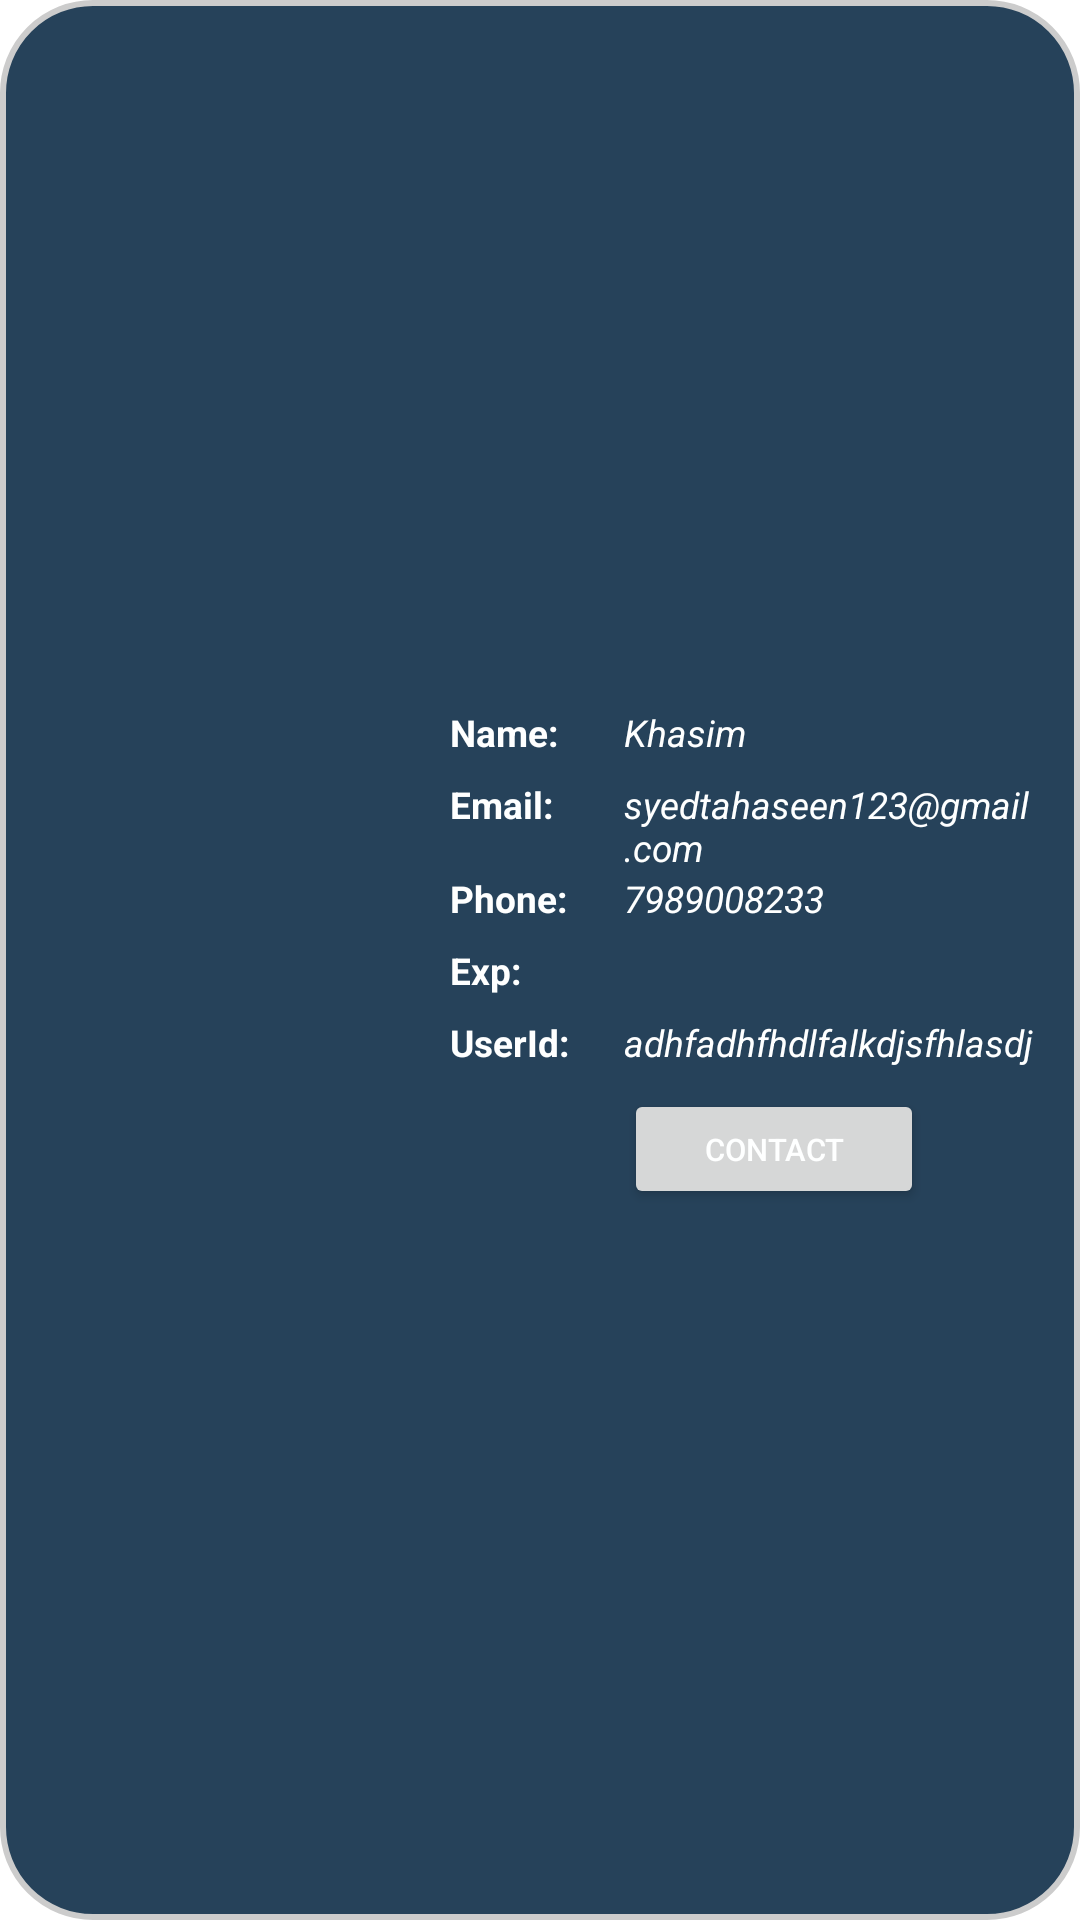

Here is an Android app screen rendered from its layout file. Give the layout XML and the strings, colors and styles it references.
<!-- AndroidManifest.xml: application theme Theme.My_Pondicherry -->
<!-- res/layout/each_guide.xml -->
<?xml version="1.0" encoding="utf-8"?>
<LinearLayout xmlns:android="http://schemas.android.com/apk/res/android"
    xmlns:app="http://schemas.android.com/apk/res-auto"
    xmlns:tools="http://schemas.android.com/tools"
    android:layout_width="match_parent"
    android:background="@drawable/rounded_corners"
    android:layout_height="wrap_content"
    android:layout_marginHorizontal="3dp"
    android:layout_marginTop="20dp"
    android:padding="30px"
    android:layout_marginBottom="20dp">

    

    <ImageView
        android:id="@+id/profile_pic"
        android:layout_width="110dp"
        android:layout_height="110dp"
        android:layout_margin="15dp"
        android:scaleType="centerCrop"
        app:layout_constraintStart_toStartOf="parent"
        app:layout_constraintTop_toTopOf="parent"
        app:srcCompat="@drawable/r1" />

    <LinearLayout
    android:layout_width="match_parent"
    android:layout_height="wrap_content"
    android:layout_gravity="center"
        android:layout_marginTop="7dp"
    android:gravity="center"
    android:orientation="vertical">


<LinearLayout
    android:layout_width="match_parent"
    android:layout_height="wrap_content">

    <TextView
        android:layout_width="50dp"
        android:layout_height="wrap_content"
        android:text="Name: "
        android:textStyle="bold"
        android:textColor="#FEFFFF"
    android:textSize="6pt"
    android:layout_marginEnd="8dp"
    />

    <TextView
        android:id="@+id/username_tv"
        android:layout_width="wrap_content"
        android:layout_height="wrap_content"
        android:layout_marginBottom="7dp"
        android:text="Khasim"
        android:textColor="#FEFFFF"
        android:textStyle="italic"
        android:textSize="6pt"

    />

</LinearLayout>


<LinearLayout
    android:layout_width="match_parent"
    android:layout_height="wrap_content">

    <TextView
        android:layout_width="50dp"
        android:layout_height="wrap_content"
        android:layout_marginEnd="8dp"
        android:textSize="6pt"
        android:layout_marginBottom="7dp"
        android:text="Email: "
        android:textColor="#FEFFFF"
        android:textStyle="bold" />

    <TextView
        android:id="@+id/email_tv"
        android:layout_width="wrap_content"
        android:layout_height="wrap_content"
        android:text="syedtahaseen123@gmail.com"
        android:textColor="#FEFFFF"
        android:textStyle="italic"
        android:textSize="6pt"

    />

</LinearLayout>


<LinearLayout
    android:layout_width="match_parent"
    android:layout_height="wrap_content">

    <TextView
        android:layout_width="50dp"
        android:layout_height="wrap_content"
        android:textStyle="bold"
        android:text="Phone: "
        android:textColor="#FEFFFF"
        android:layout_marginBottom="7dp"
        android:textSize="6pt"
    android:layout_marginEnd="8dp"
    />

    <TextView
        android:id="@+id/phone_tv"
        android:layout_width="wrap_content"
        android:layout_height="wrap_content"
        android:text="7989008233"
        android:textColor="#FEFFFF"
        android:textSize="6pt"
        android:textStyle="italic" />

</LinearLayout>

<LinearLayout
    android:layout_width="match_parent"
    android:layout_height="wrap_content">

    <TextView
        android:layout_width="50dp"
        android:layout_height="wrap_content"
        android:text="Exp: "
        android:textStyle="bold"
        android:textColor="#FEFFFF"
        android:layout_marginBottom="7dp"
        android:textSize="6pt"
    android:layout_marginEnd="8dp"
    />

    <TextView
        android:id="@+id/Exp_tv"
        android:layout_width="wrap_content"
        android:layout_height="wrap_content"
        android:textColor="#FEFFFF"
        android:textStyle="italic"
        android:textSize="6pt"
    />

</LinearLayout>


<LinearLayout
    android:layout_width="match_parent"
    android:layout_height="wrap_content">

    <TextView
        android:layout_width="50dp"
        android:layout_height="wrap_content"
        android:text="UserId: "
        android:layout_marginBottom="7dp"
        android:textStyle="bold"
        android:textColor="#FEFFFF"
        android:textSize="6pt"
    android:layout_marginEnd="8dp"

    />

    <TextView
        android:id="@+id/Id_tv"
        android:layout_width="wrap_content"
        android:layout_height="wrap_content"
        android:text="adhfadhfhdlfalkdjsfhlasdj"
        android:textColor="#FEFFFF"
        android:textStyle="italic"
        android:textSize="6pt"
    />

</LinearLayout>

        <LinearLayout
            android:layout_width="match_parent"
            android:layout_marginBottom="15dp"
            android:layout_height="wrap_content">

            <TextView
                android:layout_width="50dp"
                android:layout_height="wrap_content"
                android:text=""
                android:textStyle="bold"
                android:textColor="#333333"
                android:textSize="6pt"
                android:layout_marginEnd="8dp"
                />

           <Button
               android:id="@+id/contact"
               android:layout_width="100dp"
               android:layout_height="40dp"
               android:textSize="5pt"
               android:textColor="#FEFFFF"
               android:textColorHint="#FEFFFF"
                android:text="Contact">

           </Button>
        </LinearLayout>

</LinearLayout>
    </LinearLayout>
<!-- resources referenced by this layout -->
<resources>
  <!-- drawable rounded_corners (drawable-v24) -->
  <?xml version="1.0" encoding="utf-8"?>
  <shape xmlns:android="http://schemas.android.com/apk/res/android">
      <corners android:radius="30dp"/>
      <stroke android:width="2dp" android:color="#ccc" />
      <solid android:color="#26425A"
          />
  
  
  </shape>
  <style name="Theme.My_Pondicherry" parent="Theme.MaterialComponents.DayNight.DarkActionBar">
          
          <item name="colorPrimary">@color/darkblue</item>
          <item name="colorPrimaryVariant">@color/purple_700</item>
          <item name="colorOnPrimary">@color/lightblue</item>
          
          <item name="colorSecondary">@color/teal_200</item>
          <item name="colorSecondaryVariant">@color/teal_700</item>
          <item name="colorOnSecondary">@color/black</item>
          
          <item name="android:statusBarColor" tools:targetApi="l">?attr/colorPrimaryVariant</item>
          
      </style>
  <color name="darkblue">#0B1F37</color>
  <color name="purple_700">#FF3700B3</color>
  <color name="lightblue">#86A8CF</color>
  <color name="teal_200">#FF03DAC5</color>
  <color name="teal_700">#FF018786</color>
  <color name="black">#FF000000</color>
</resources>
